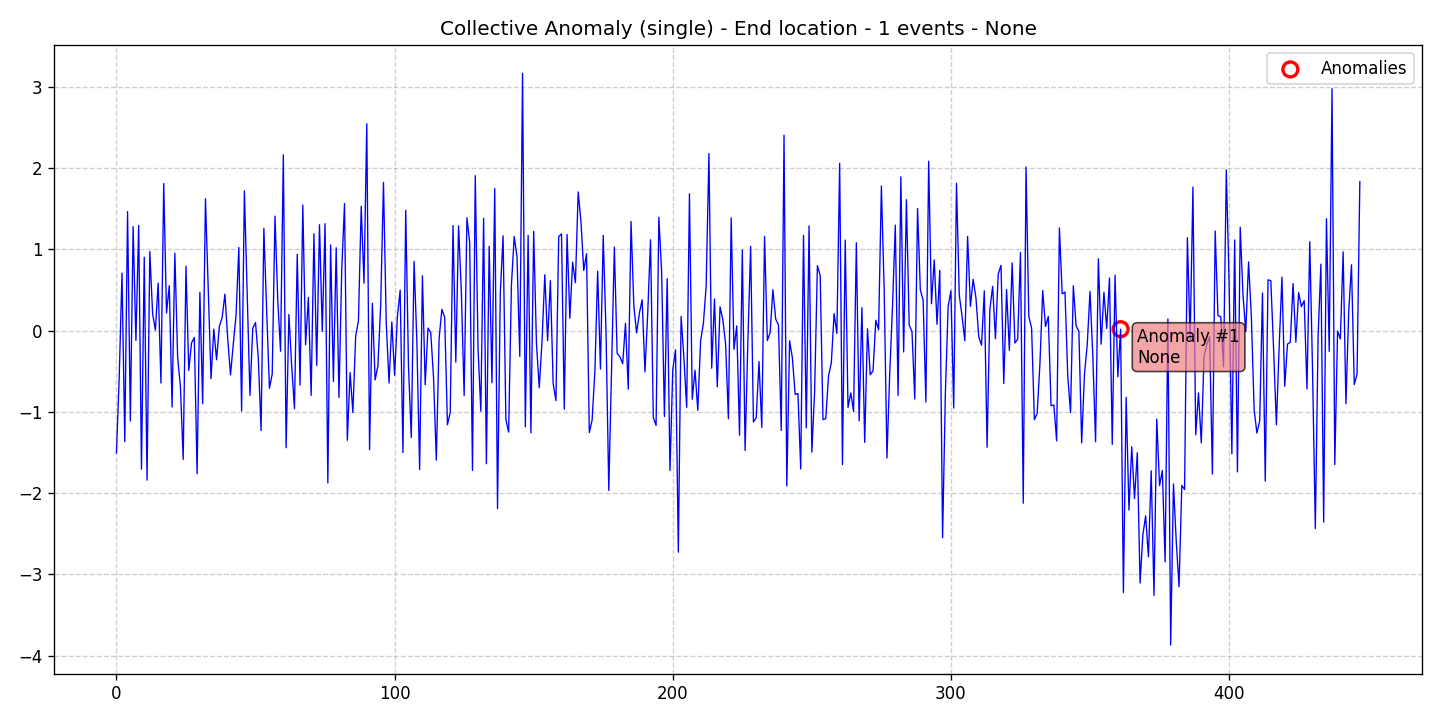

Data behind this chart, as committed beside it:
data, stationary, det_lin_up, det_lin_down, det_quad, det_cubic, det_exp, det_damped, stoc_trend, volatility, single_seas, multiple_seas, point_anom_single, point_anom_multi, collect_anom, context_anom, mean_shift, var_shift, trend_shift, date, is_break, is_anomaly, is_multi, location_beginning
-1.507, 0, 0, 0, 0, 0, 0, 0, 0, 0, 0, 0, 0, 0, 1, 0, 0, 0, 0, 2020-01-01, 0, 0, 0, 0
-0.5707, 0, 0, 0, 0, 0, 0, 0, 0, 0, 0, 0, 0, 0, 1, 0, 0, 0, 0, 2020-01-02, 0, 0, 0, 0
0.7076, 0, 0, 0, 0, 0, 0, 0, 0, 0, 0, 0, 0, 0, 1, 0, 0, 0, 0, 2020-01-03, 0, 0, 0, 0
-1.366, 0, 0, 0, 0, 0, 0, 0, 0, 0, 0, 0, 0, 0, 1, 0, 0, 0, 0, 2020-01-04, 0, 0, 0, 0
1.466, 0, 0, 0, 0, 0, 0, 0, 0, 0, 0, 0, 0, 0, 1, 0, 0, 0, 0, 2020-01-05, 0, 0, 0, 0
-1.113, 0, 0, 0, 0, 0, 0, 0, 0, 0, 0, 0, 0, 0, 1, 0, 0, 0, 0, 2020-01-06, 0, 0, 0, 0
1.28, 0, 0, 0, 0, 0, 0, 0, 0, 0, 0, 0, 0, 0, 1, 0, 0, 0, 0, 2020-01-07, 0, 0, 0, 0
-0.121, 0, 0, 0, 0, 0, 0, 0, 0, 0, 0, 0, 0, 0, 1, 0, 0, 0, 0, 2020-01-08, 0, 0, 0, 0
1.294, 0, 0, 0, 0, 0, 0, 0, 0, 0, 0, 0, 0, 0, 1, 0, 0, 0, 0, 2020-01-09, 0, 0, 0, 0
-1.706, 0, 0, 0, 0, 0, 0, 0, 0, 0, 0, 0, 0, 0, 1, 0, 0, 0, 0, 2020-01-10, 0, 0, 0, 0
0.9041, 0, 0, 0, 0, 0, 0, 0, 0, 0, 0, 0, 0, 0, 1, 0, 0, 0, 0, 2020-01-11, 0, 0, 0, 0
-1.841, 0, 0, 0, 0, 0, 0, 0, 0, 0, 0, 0, 0, 0, 1, 0, 0, 0, 0, 2020-01-12, 0, 0, 0, 0
0.9739, 0, 0, 0, 0, 0, 0, 0, 0, 0, 0, 0, 0, 0, 1, 0, 0, 0, 0, 2020-01-13, 0, 0, 0, 0
0.211, 0, 0, 0, 0, 0, 0, 0, 0, 0, 0, 0, 0, 0, 1, 0, 0, 0, 0, 2020-01-14, 0, 0, 0, 0
0.005514, 0, 0, 0, 0, 0, 0, 0, 0, 0, 0, 0, 0, 0, 1, 0, 0, 0, 0, 2020-01-15, 0, 0, 0, 0
0.5842, 0, 0, 0, 0, 0, 0, 0, 0, 0, 0, 0, 0, 0, 1, 0, 0, 0, 0, 2020-01-16, 0, 0, 0, 0
-0.6452, 0, 0, 0, 0, 0, 0, 0, 0, 0, 0, 0, 0, 0, 1, 0, 0, 0, 0, 2020-01-17, 0, 0, 0, 0
1.811, 0, 0, 0, 0, 0, 0, 0, 0, 0, 0, 0, 0, 0, 1, 0, 0, 0, 0, 2020-01-18, 0, 0, 0, 0
0.2167, 0, 0, 0, 0, 0, 0, 0, 0, 0, 0, 0, 0, 0, 1, 0, 0, 0, 0, 2020-01-19, 0, 0, 0, 0
0.5536, 0, 0, 0, 0, 0, 0, 0, 0, 0, 0, 0, 0, 0, 1, 0, 0, 0, 0, 2020-01-20, 0, 0, 0, 0
-0.9405, 0, 0, 0, 0, 0, 0, 0, 0, 0, 0, 0, 0, 0, 1, 0, 0, 0, 0, 2020-01-21, 0, 0, 0, 0
0.9527, 0, 0, 0, 0, 0, 0, 0, 0, 0, 0, 0, 0, 0, 1, 0, 0, 0, 0, 2020-01-22, 0, 0, 0, 0
-0.3265, 0, 0, 0, 0, 0, 0, 0, 0, 0, 0, 0, 0, 0, 1, 0, 0, 0, 0, 2020-01-23, 0, 0, 0, 0
-0.6905, 0, 0, 0, 0, 0, 0, 0, 0, 0, 0, 0, 0, 0, 1, 0, 0, 0, 0, 2020-01-24, 0, 0, 0, 0
-1.585, 0, 0, 0, 0, 0, 0, 0, 0, 0, 0, 0, 0, 0, 1, 0, 0, 0, 0, 2020-01-25, 0, 0, 0, 0
0.7939, 0, 0, 0, 0, 0, 0, 0, 0, 0, 0, 0, 0, 0, 1, 0, 0, 0, 0, 2020-01-26, 0, 0, 0, 0
-0.4909, 0, 0, 0, 0, 0, 0, 0, 0, 0, 0, 0, 0, 0, 1, 0, 0, 0, 0, 2020-01-27, 0, 0, 0, 0
-0.1507, 0, 0, 0, 0, 0, 0, 0, 0, 0, 0, 0, 0, 0, 1, 0, 0, 0, 0, 2020-01-28, 0, 0, 0, 0
-0.08508, 0, 0, 0, 0, 0, 0, 0, 0, 0, 0, 0, 0, 0, 1, 0, 0, 0, 0, 2020-01-29, 0, 0, 0, 0
-1.762, 0, 0, 0, 0, 0, 0, 0, 0, 0, 0, 0, 0, 0, 1, 0, 0, 0, 0, 2020-01-30, 0, 0, 0, 0
0.4712, 0, 0, 0, 0, 0, 0, 0, 0, 0, 0, 0, 0, 0, 1, 0, 0, 0, 0, 2020-01-31, 0, 0, 0, 0
-0.8982, 0, 0, 0, 0, 0, 0, 0, 0, 0, 0, 0, 0, 0, 1, 0, 0, 0, 0, 2020-02-01, 0, 0, 0, 0
1.624, 0, 0, 0, 0, 0, 0, 0, 0, 0, 0, 0, 0, 0, 1, 0, 0, 0, 0, 2020-02-02, 0, 0, 0, 0
0.5031, 0, 0, 0, 0, 0, 0, 0, 0, 0, 0, 0, 0, 0, 1, 0, 0, 0, 0, 2020-02-03, 0, 0, 0, 0
-0.5921, 0, 0, 0, 0, 0, 0, 0, 0, 0, 0, 0, 0, 0, 1, 0, 0, 0, 0, 2020-02-04, 0, 0, 0, 0
0.01877, 0, 0, 0, 0, 0, 0, 0, 0, 0, 0, 0, 0, 0, 1, 0, 0, 0, 0, 2020-02-05, 0, 0, 0, 0
-0.3587, 0, 0, 0, 0, 0, 0, 0, 0, 0, 0, 0, 0, 0, 1, 0, 0, 0, 0, 2020-02-06, 0, 0, 0, 0
0.05264, 0, 0, 0, 0, 0, 0, 0, 0, 0, 0, 0, 0, 0, 1, 0, 0, 0, 0, 2020-02-07, 0, 0, 0, 0
0.1615, 0, 0, 0, 0, 0, 0, 0, 0, 0, 0, 0, 0, 0, 1, 0, 0, 0, 0, 2020-02-08, 0, 0, 0, 0
0.4493, 0, 0, 0, 0, 0, 0, 0, 0, 0, 0, 0, 0, 0, 1, 0, 0, 0, 0, 2020-02-09, 0, 0, 0, 0
-0.09541, 0, 0, 0, 0, 0, 0, 0, 0, 0, 0, 0, 0, 0, 1, 0, 0, 0, 0, 2020-02-10, 0, 0, 0, 0
-0.5442, 0, 0, 0, 0, 0, 0, 0, 0, 0, 0, 0, 0, 0, 1, 0, 0, 0, 0, 2020-02-11, 0, 0, 0, 0
-0.1678, 0, 0, 0, 0, 0, 0, 0, 0, 0, 0, 0, 0, 0, 1, 0, 0, 0, 0, 2020-02-12, 0, 0, 0, 0
0.1858, 0, 0, 0, 0, 0, 0, 0, 0, 0, 0, 0, 0, 0, 1, 0, 0, 0, 0, 2020-02-13, 0, 0, 0, 0
1.024, 0, 0, 0, 0, 0, 0, 0, 0, 0, 0, 0, 0, 0, 1, 0, 0, 0, 0, 2020-02-14, 0, 0, 0, 0
-0.9892, 0, 0, 0, 0, 0, 0, 0, 0, 0, 0, 0, 0, 0, 1, 0, 0, 0, 0, 2020-02-15, 0, 0, 0, 0
1.721, 0, 0, 0, 0, 0, 0, 0, 0, 0, 0, 0, 0, 0, 1, 0, 0, 0, 0, 2020-02-16, 0, 0, 0, 0
0.4732, 0, 0, 0, 0, 0, 0, 0, 0, 0, 0, 0, 0, 0, 1, 0, 0, 0, 0, 2020-02-17, 0, 0, 0, 0
-0.7969, 0, 0, 0, 0, 0, 0, 0, 0, 0, 0, 0, 0, 0, 1, 0, 0, 0, 0, 2020-02-18, 0, 0, 0, 0
0.02947, 0, 0, 0, 0, 0, 0, 0, 0, 0, 0, 0, 0, 0, 1, 0, 0, 0, 0, 2020-02-19, 0, 0, 0, 0
0.09911, 0, 0, 0, 0, 0, 0, 0, 0, 0, 0, 0, 0, 0, 1, 0, 0, 0, 0, 2020-02-20, 0, 0, 0, 0
-0.3362, 0, 0, 0, 0, 0, 0, 0, 0, 0, 0, 0, 0, 0, 1, 0, 0, 0, 0, 2020-02-21, 0, 0, 0, 0
-1.23, 0, 0, 0, 0, 0, 0, 0, 0, 0, 0, 0, 0, 0, 1, 0, 0, 0, 0, 2020-02-22, 0, 0, 0, 0
1.259, 0, 0, 0, 0, 0, 0, 0, 0, 0, 0, 0, 0, 0, 1, 0, 0, 0, 0, 2020-02-23, 0, 0, 0, 0
0.2499, 0, 0, 0, 0, 0, 0, 0, 0, 0, 0, 0, 0, 0, 1, 0, 0, 0, 0, 2020-02-24, 0, 0, 0, 0
-0.7098, 0, 0, 0, 0, 0, 0, 0, 0, 0, 0, 0, 0, 0, 1, 0, 0, 0, 0, 2020-02-25, 0, 0, 0, 0
-0.5362, 0, 0, 0, 0, 0, 0, 0, 0, 0, 0, 0, 0, 0, 1, 0, 0, 0, 0, 2020-02-26, 0, 0, 0, 0
1.409, 0, 0, 0, 0, 0, 0, 0, 0, 0, 0, 0, 0, 0, 1, 0, 0, 0, 0, 2020-02-27, 0, 0, 0, 0
0.3694, 0, 0, 0, 0, 0, 0, 0, 0, 0, 0, 0, 0, 0, 1, 0, 0, 0, 0, 2020-02-28, 0, 0, 0, 0
-0.2538, 0, 0, 0, 0, 0, 0, 0, 0, 0, 0, 0, 0, 0, 1, 0, 0, 0, 0, 2020-02-29, 0, 0, 0, 0
... 388 more rows
